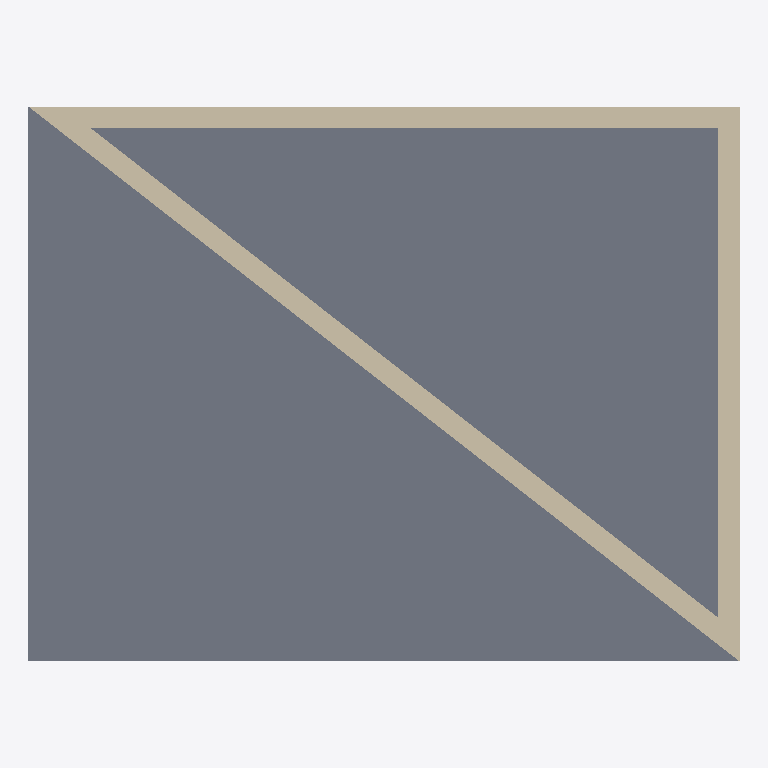
Plan cut of the same IFC building model at storey 'Level 0' (level 0.00 m, cut at 1.40 m), seen from above with north up, elements coloured by IFC class: 3 walls (beige), 1 slab (grey). Cut surfaces are drawn darker.
Extent 9.7 m × 7.5 m × 4.5 m (x, y, z). Storeys (2): Level 0 at 0.00 m; Level 1 at 4.00 m. Elements (4): 3 IfcWall, 1 IfcSlab.

HEADER;
FILE_DESCRIPTION(('ViewDefinition [ReferenceView_V1.2]','RevitIdentifiers [VersionGUID: 5f0bea36-288f-49f3-bad1-4c639824e98b, NumberOfSaves: 2]','CoordinateReference [CoordinateBase: Shared Coordinates]','ExchangeRequirement [Architecture]'),'2;1');
FILE_NAME('Project Number','2024-02-26T19:26:41+00:00',(''),(''),'ODA SDAI 24.3','Autodesk Revit 24.1.11.26 (ENG) - IFC 24.1.11.26','');
FILE_SCHEMA(('IFC4'));
ENDSEC;
DATA;
#105=IFCPROJECT('1Oy3wTlfr8E8aqvGmad47z',#18,'Project Number',$,$,'Project Name','Project Status',(#100),#97);
#120=IFCSITE('1Oy3wTlfr8E8aqvGmad47$',#18,'Default',$,$,#119,$,$,.ELEMENT.,(51,30,23,112487),(0,-7,-37,-956022),0.0,$,$);
#110=IFCBUILDING('1Oy3wTlfr8E8aqvGmad47y',#18,'',$,$,#108,$,'',.ELEMENT.,$,$,#109);
#113=IFCBUILDINGSTOREY('3Zu5Bv0LOHrPC10026FoQQ',#18,'Level 0',$,'Level:Circle Head - Project Datum',#112,$,'Level 0',.ELEMENT.,0.0);
#117=IFCBUILDINGSTOREY('15Z0v90RiHrPC20026FoKR',#18,'Level 1',$,'Level:Circle Head - Project Datum',#116,$,'Level 1',.ELEMENT.,3999.9999999999995);
#357=IFCSLAB('1k8PkARNj9OgAYdi2foE$J',#18,'Floor:Floor-Grnd-Susp_65Scr-80Ins-100Blk-75PC:313358',$,'Floor:Floor-Grnd-Susp_65Scr-80Ins-100Blk-75PC',#346,#356,'313358',.FLOOR.);
#290=IFCWALL('1k8PkARNj9OgAYdi2foE0k',#18,'Basic Wall:Wall-Ext_102Bwk-75Ins-100LBlk-12P:313331',$,'Basic Wall:Wall-Ext_102Bwk-75Ins-100LBlk-12P',#285,#289,'313331',.NOTDEFINED.);
#131=IFCWALL('1k8PkARNj9OgAYdi2foE2o',#18,'Basic Wall:Wall-Ext_102Bwk-75Ins-100LBlk-12P:313199',$,'Basic Wall:Wall-Ext_102Bwk-75Ins-100LBlk-12P',#126,#130,'313199',.NOTDEFINED.);
#229=IFCWALL('1k8PkARNj9OgAYdi2foE1s',#18,'Basic Wall:Wall-Ext_102Bwk-75Ins-100LBlk-12P:313259',$,'Basic Wall:Wall-Ext_102Bwk-75Ins-100LBlk-12P',#224,#228,'313259',.NOTDEFINED.);
ENDSEC;
